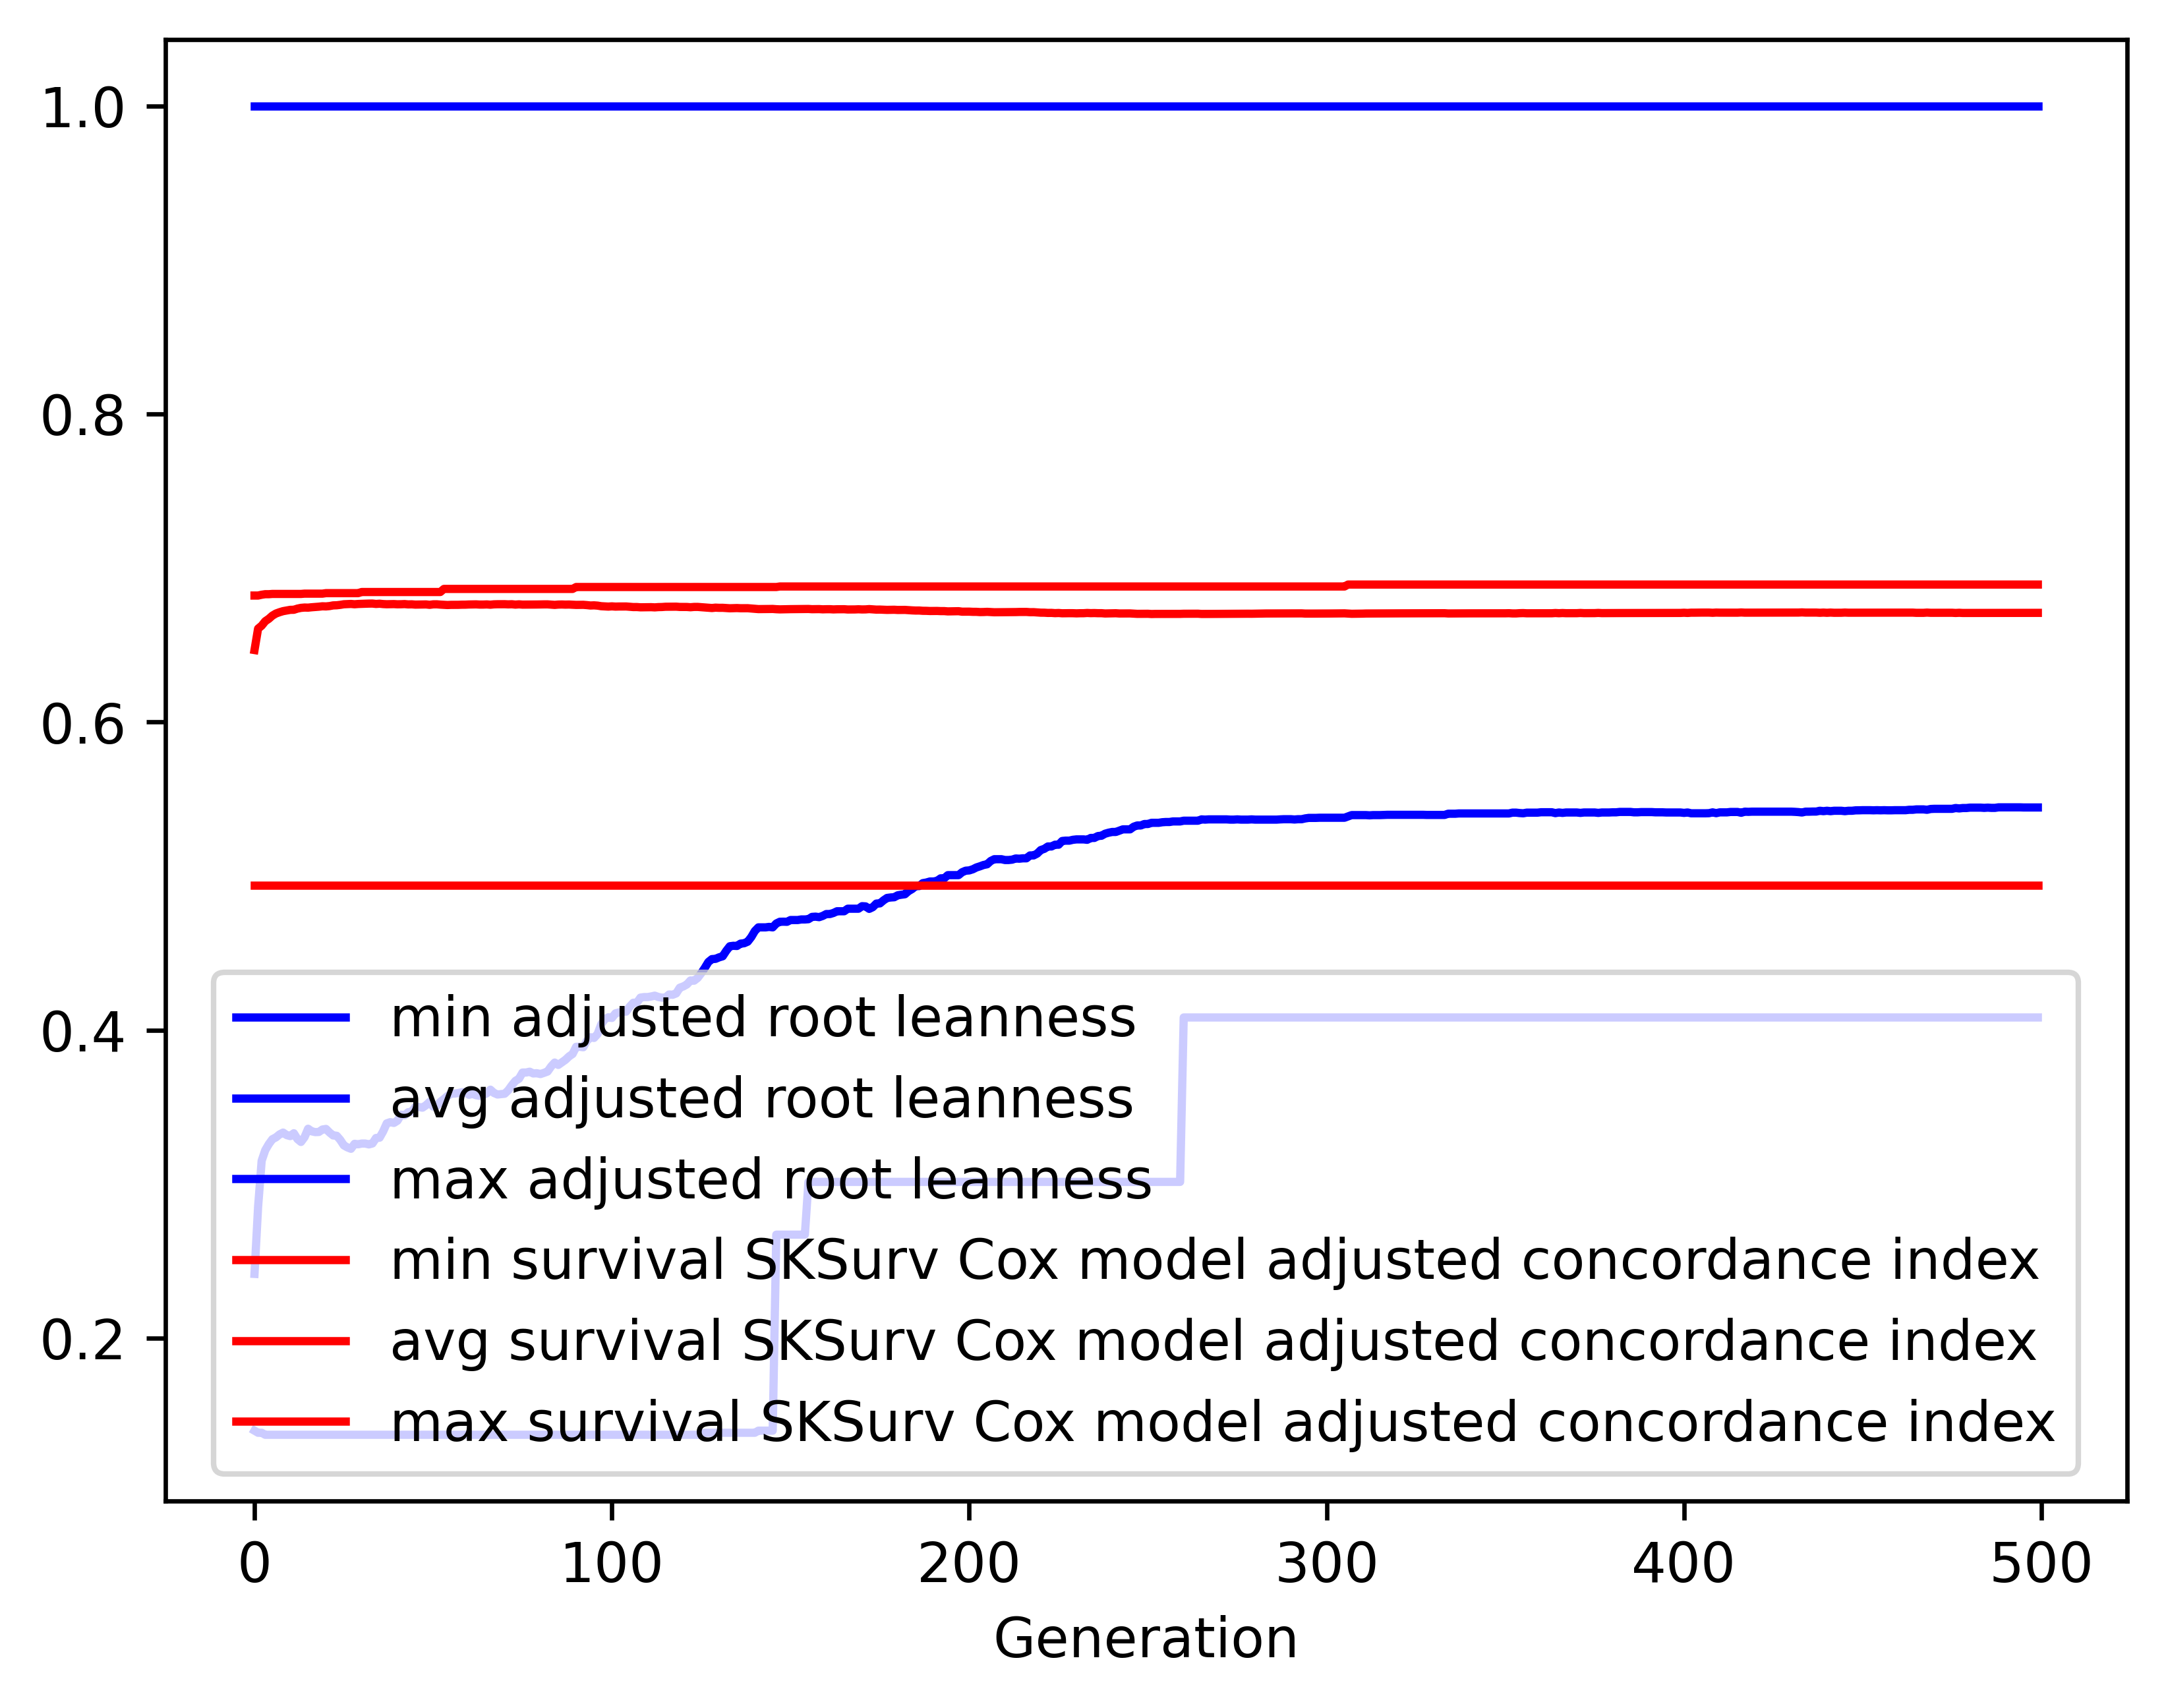

The file beside this chart, header and first rows:
gen, evals, gen_feats, explored, adjusted root leanness_min, adjusted root leanness_avg, adjusted root leanness_max, adjusted root leanness_std, survival SKSurv Cox model adjusted conco…, survival SKSurv Cox model adjusted conco…, survival SKSurv Cox model adjusted conco…, survival SKSurv Cox model adjusted conco…
0, 500, 67, 67, 0.14, 0.2418, 1.0, 0.1357, 0.4939, 0.6468, 0.6821, 0.02907
1, 504, 314, 314, 0.1387, 0.2852, 1.0, 0.1335, 0.4939, 0.6606, 0.6821, 0.02901
2, 500, 358, 542, 0.1387, 0.3152, 1.0, 0.1469, 0.4939, 0.6625, 0.6826, 0.03061
3, 500, 374, 721, 0.1374, 0.3221, 1.0, 0.1491, 0.4939, 0.6654, 0.683, 0.02745
4, 500, 343, 871, 0.1374, 0.326, 1.0, 0.15, 0.4939, 0.667, 0.683, 0.02579
5, 500, 405, 1051, 0.1374, 0.3292, 1.0, 0.1485, 0.4939, 0.6691, 0.6832, 0.02268
6, 500, 403, 1202, 0.1374, 0.3304, 1.0, 0.1465, 0.4939, 0.6704, 0.6832, 0.02149
7, 500, 418, 1345, 0.1374, 0.3323, 1.0, 0.1481, 0.4939, 0.6713, 0.6832, 0.02068
8, 500, 390, 1465, 0.1374, 0.3335, 1.0, 0.1473, 0.4939, 0.672, 0.6832, 0.02016
9, 500, 450, 1607, 0.1374, 0.3319, 1.0, 0.1485, 0.4939, 0.6724, 0.6832, 0.02009
10, 500, 456, 1730, 0.1374, 0.3312, 1.0, 0.1487, 0.4939, 0.6728, 0.6832, 0.02
11, 500, 438, 1841, 0.1374, 0.3331, 1.0, 0.1508, 0.4939, 0.6729, 0.6832, 0.02006
12, 500, 449, 1929, 0.1374, 0.3294, 1.0, 0.1493, 0.4939, 0.6736, 0.6832, 0.01949
13, 500, 468, 2020, 0.1374, 0.3274, 1.0, 0.149, 0.4939, 0.6741, 0.6832, 0.01876
14, 500, 459, 2119, 0.1374, 0.3305, 1.0, 0.1482, 0.4939, 0.6743, 0.6833, 0.0187
15, 500, 435, 2192, 0.1374, 0.336, 1.0, 0.1479, 0.4939, 0.6743, 0.6833, 0.01883
16, 500, 439, 2247, 0.1374, 0.3343, 1.0, 0.1491, 0.4939, 0.6745, 0.6833, 0.01853
17, 500, 436, 2303, 0.1374, 0.3338, 1.0, 0.149, 0.4939, 0.6747, 0.6833, 0.01845
18, 500, 447, 2366, 0.1374, 0.3339, 1.0, 0.1487, 0.4939, 0.6749, 0.6833, 0.01842
19, 500, 432, 2419, 0.1374, 0.3355, 1.0, 0.1483, 0.4939, 0.6751, 0.6833, 0.01805
20, 500, 476, 2465, 0.1374, 0.3359, 1.0, 0.1508, 0.4939, 0.6751, 0.6837, 0.01834
21, 500, 444, 2517, 0.1374, 0.3336, 1.0, 0.1511, 0.4939, 0.6753, 0.6837, 0.01833
22, 500, 445, 2551, 0.1374, 0.3317, 1.0, 0.1501, 0.4939, 0.6757, 0.6837, 0.01776
23, 500, 451, 2589, 0.1374, 0.3315, 1.0, 0.1502, 0.4939, 0.6758, 0.6837, 0.01777
24, 500, 463, 2623, 0.1374, 0.3288, 1.0, 0.1513, 0.4939, 0.6761, 0.6837, 0.0174
25, 500, 500, 2664, 0.1374, 0.3252, 1.0, 0.1501, 0.4939, 0.6765, 0.6837, 0.01695
26, 500, 478, 2693, 0.1374, 0.3239, 1.0, 0.1507, 0.4939, 0.6766, 0.6837, 0.01695
27, 500, 501, 2721, 0.1374, 0.323, 1.0, 0.1511, 0.4939, 0.6767, 0.6837, 0.01687
28, 500, 503, 2742, 0.1374, 0.3262, 1.0, 0.1523, 0.4939, 0.6765, 0.6837, 0.01734
29, 500, 509, 2764, 0.1374, 0.3259, 1.0, 0.1519, 0.4939, 0.6766, 0.6837, 0.01702
30, 500, 491, 2790, 0.1374, 0.3264, 1.0, 0.1514, 0.4939, 0.6767, 0.6844, 0.01703
31, 500, 478, 2808, 0.1374, 0.3264, 1.0, 0.1513, 0.4939, 0.6768, 0.6844, 0.01688
32, 500, 496, 2822, 0.1374, 0.3258, 1.0, 0.1516, 0.4939, 0.6769, 0.6844, 0.01688
33, 500, 514, 2836, 0.1374, 0.3264, 1.0, 0.1517, 0.4939, 0.6769, 0.6844, 0.01688
34, 500, 477, 2853, 0.1374, 0.33, 1.0, 0.153, 0.4939, 0.6767, 0.6844, 0.01742
35, 500, 487, 2866, 0.1374, 0.3302, 1.0, 0.1529, 0.4939, 0.6768, 0.6844, 0.01696
36, 500, 492, 2878, 0.1374, 0.3343, 1.0, 0.1531, 0.4939, 0.6766, 0.6844, 0.01744
37, 500, 478, 2893, 0.1374, 0.3395, 1.0, 0.1527, 0.4939, 0.6765, 0.6844, 0.01738
38, 500, 483, 2904, 0.1374, 0.3403, 1.0, 0.1526, 0.4939, 0.6765, 0.6844, 0.01738
39, 500, 514, 2912, 0.1374, 0.3398, 1.0, 0.1527, 0.4939, 0.6766, 0.6844, 0.01738
40, 500, 482, 2929, 0.1374, 0.3412, 1.0, 0.1533, 0.4939, 0.6764, 0.6844, 0.01773
41, 500, 535, 2941, 0.1374, 0.3452, 1.0, 0.1524, 0.4939, 0.6765, 0.6844, 0.01739
42, 500, 492, 2947, 0.1374, 0.3448, 1.0, 0.1523, 0.4939, 0.6766, 0.6844, 0.01726
43, 500, 493, 2953, 0.1374, 0.3467, 1.0, 0.1538, 0.4939, 0.6764, 0.6844, 0.01762
44, 500, 490, 2961, 0.1374, 0.347, 1.0, 0.1535, 0.4939, 0.6764, 0.6844, 0.01762
45, 500, 508, 2969, 0.1374, 0.3503, 1.0, 0.1543, 0.4939, 0.6762, 0.6844, 0.01792
46, 500, 518, 2978, 0.1374, 0.3501, 1.0, 0.1546, 0.4939, 0.6763, 0.6844, 0.01793
47, 500, 498, 2985, 0.1374, 0.3497, 1.0, 0.155, 0.4939, 0.6763, 0.6844, 0.01784
48, 500, 516, 2988, 0.1374, 0.3513, 1.0, 0.1536, 0.4939, 0.6764, 0.6844, 0.01781
49, 500, 511, 2998, 0.1374, 0.3535, 1.0, 0.1549, 0.4939, 0.6761, 0.6844, 0.01835
50, 500, 514, 3000, 0.1374, 0.3504, 1.0, 0.1544, 0.4939, 0.6764, 0.6844, 0.01782
51, 500, 475, 3002, 0.1374, 0.3509, 1.0, 0.1544, 0.4939, 0.6764, 0.6844, 0.01782
52, 500, 501, 3003, 0.1374, 0.3535, 1.0, 0.1553, 0.4939, 0.6762, 0.6844, 0.01817
53, 500, 515, 3006, 0.1374, 0.3553, 1.0, 0.1565, 0.4939, 0.6761, 0.6864, 0.01836
54, 500, 502, 3010, 0.1374, 0.3572, 1.0, 0.1572, 0.4939, 0.676, 0.6864, 0.01861
55, 500, 513, 3011, 0.1374, 0.3588, 1.0, 0.1568, 0.4939, 0.6761, 0.6864, 0.01823
56, 500, 531, 3012, 0.1374, 0.3588, 1.0, 0.1568, 0.4939, 0.6761, 0.6864, 0.01823
57, 500, 527, 3015, 0.1374, 0.3592, 1.0, 0.1568, 0.4939, 0.6761, 0.6864, 0.01823
58, 500, 471, 3015, 0.1374, 0.3597, 1.0, 0.1563, 0.4939, 0.6762, 0.6864, 0.01801
59, 500, 516, 3017, 0.1374, 0.3597, 1.0, 0.1564, 0.4939, 0.6762, 0.6864, 0.01801
... 440 more rows
